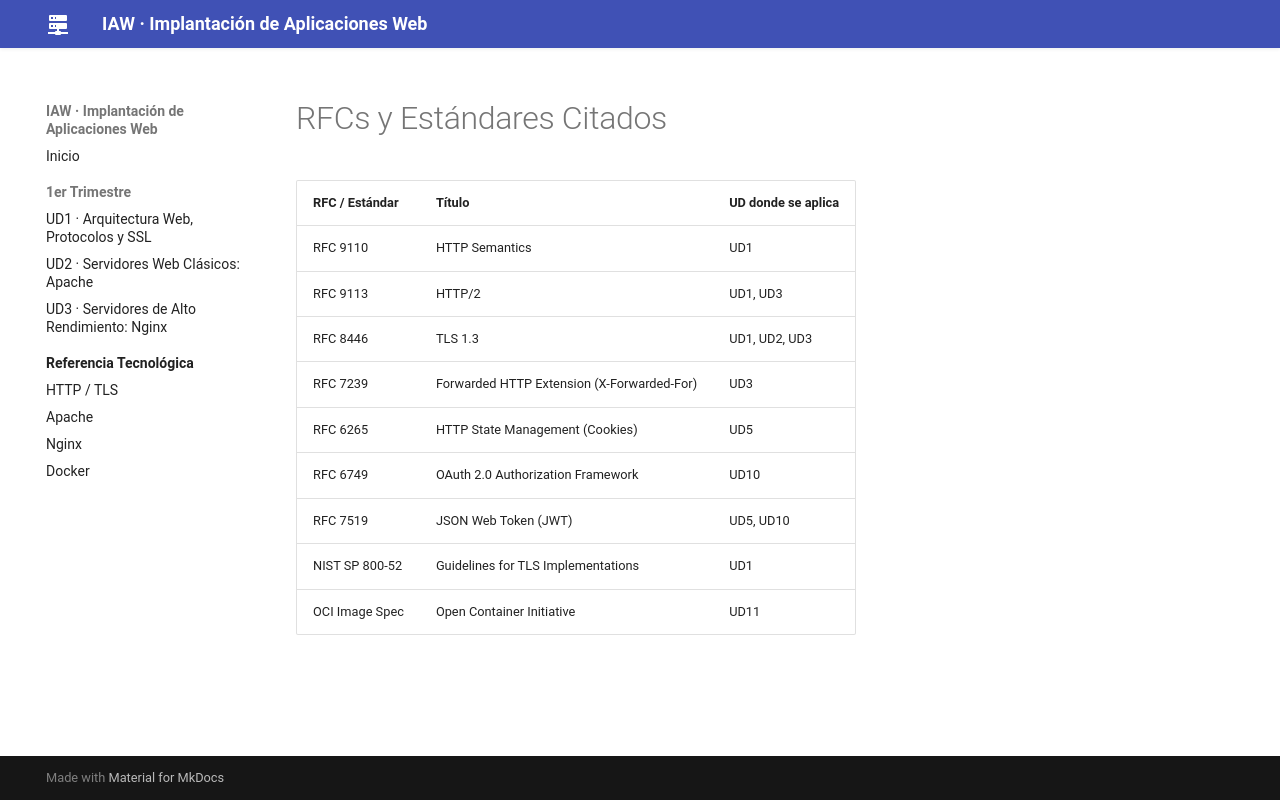

repository: jmfiorisies/iaw · page: anexos/rfcs/index.html · generator: mkdocs

# RFCs y Estándares Citados

| RFC / Estándar | Título | UD donde se aplica |
|---|---|---|
| RFC 9110 | HTTP Semantics | UD1 |
| RFC 9113 | HTTP/2 | UD1, UD3 |
| RFC 8446 | TLS 1.3 | UD1, UD2, UD3 |
| RFC 7239 | Forwarded HTTP Extension (X-Forwarded-For) | UD3 |
| RFC 6265 | HTTP State Management (Cookies) | UD5 |
| RFC 6749 | OAuth 2.0 Authorization Framework | UD10 |
| RFC 7519 | JSON Web Token (JWT) | UD5, UD10 |
| NIST SP 800-52 | Guidelines for TLS Implementations | UD1 |
| OCI Image Spec | Open Container Initiative | UD11 |
